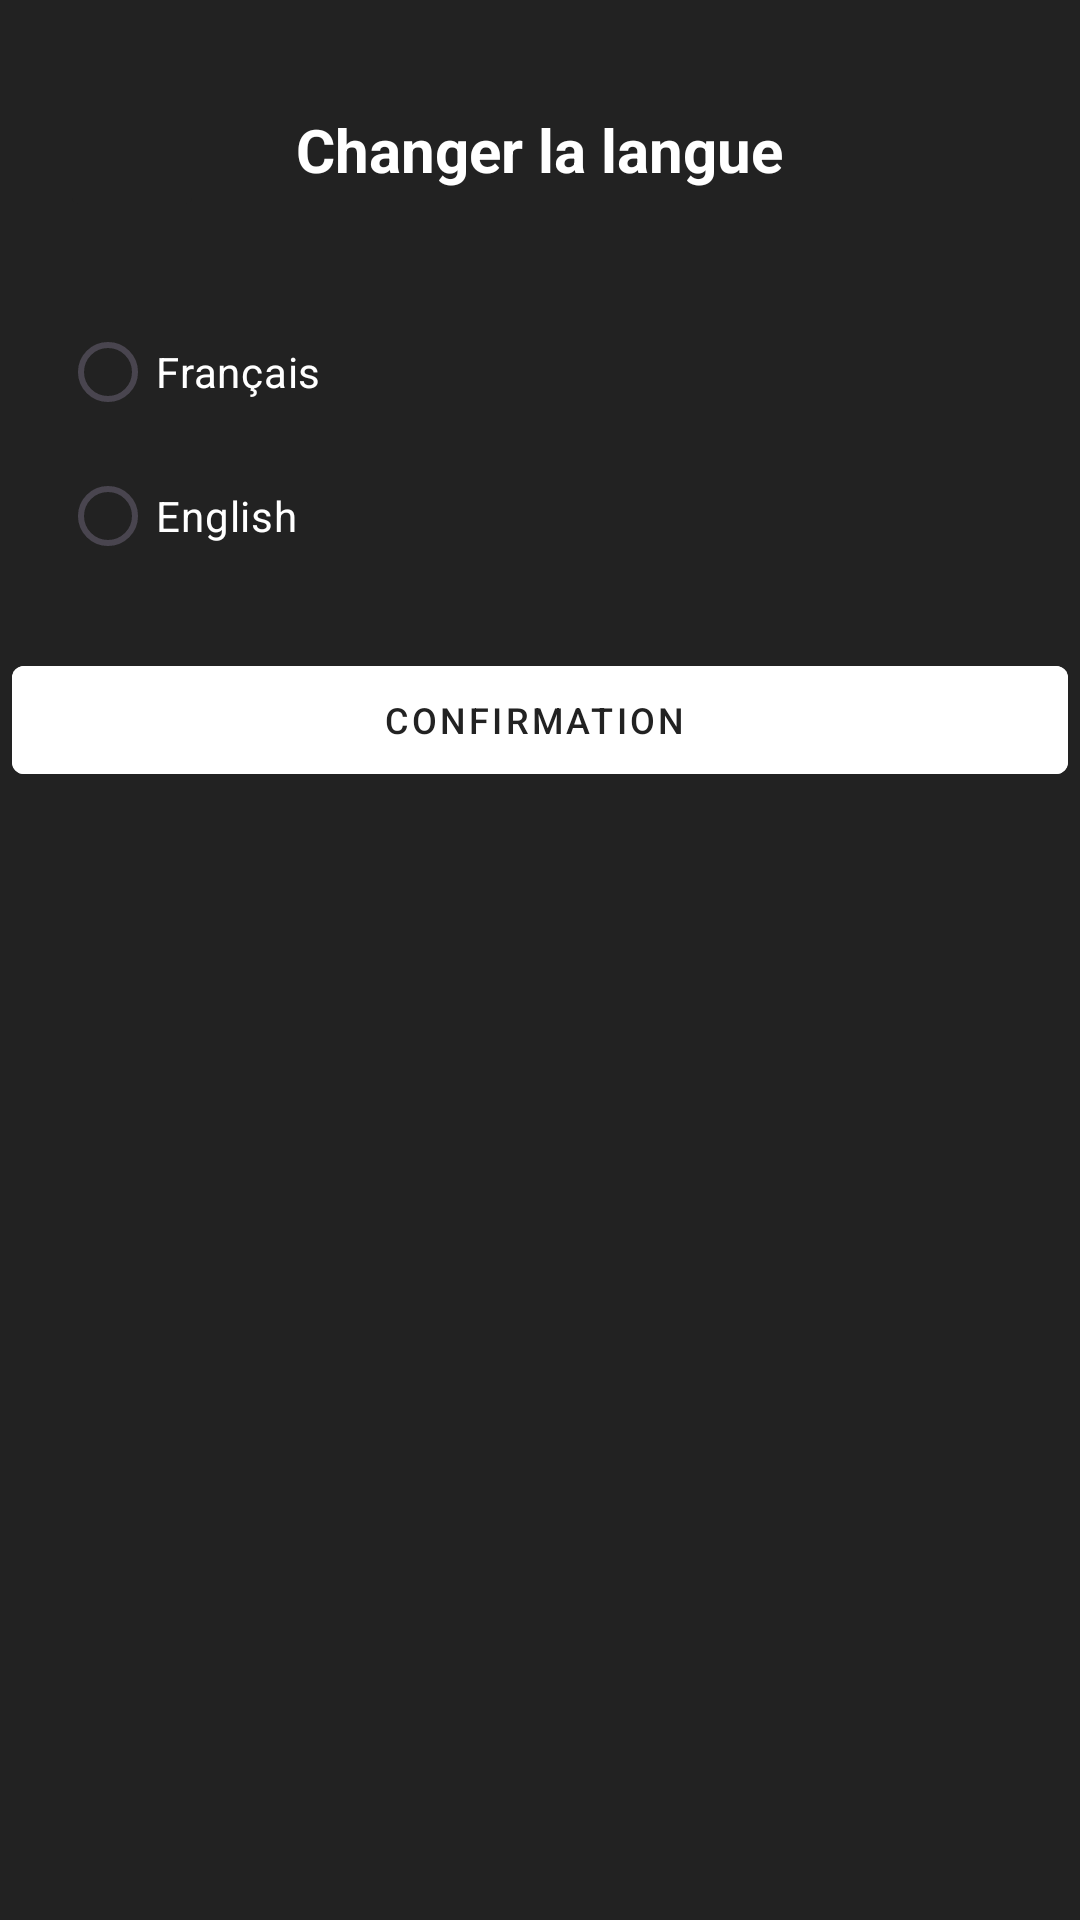

Here is an Android app screen rendered from its layout file. Give the layout XML and the strings, colors and styles it references.
<!-- AndroidManifest.xml: application theme Theme.Protx_V2 -->
<!-- res/layout/fragment_changer__langue.xml -->
<?xml version="1.0" encoding="utf-8"?>
<LinearLayout
    xmlns:android="http://schemas.android.com/apk/res/android"
    xmlns:app="http://schemas.android.com/apk/res-auto"
    xmlns:tools="http://schemas.android.com/tools"
    android:layout_width="match_parent"
    android:layout_height="match_parent"
    android:background="@color/grey"
    android:orientation="vertical">

    <RelativeLayout
        android:id="@+id/layout_up"
        android:layout_width="match_parent"
        android:layout_height="100dp"
        android:paddingHorizontal="20dp"
        android:paddingTop="40dp"
        tools:ignore="UselessParent">

        <ImageButton
            android:id="@+id/retourBouton"
            android:layout_width="48dp"
            android:layout_height="48dp"
            android:layout_centerVertical="true"
            android:backgroundTint="@color/grey"
            android:contentDescription="@string/bouton_retourner"
            app:srcCompat="@drawable/arrow_back"
            app:tint="@color/white" />

        <TextView
            android:id="@+id/titreLangue"
            android:layout_width="wrap_content"
            android:layout_height="wrap_content"
            android:layout_centerInParent="true"
            android:layout_gravity="center"
            android:layout_marginBottom="15dp"
            android:text="@string/changer_la_langue"
            android:textColor="@color/white"
            android:textSize="20sp"
            android:textStyle="bold" />
    </RelativeLayout>


    <RadioGroup
        android:id="@+id/groupeLangue"
        android:layout_width="match_parent"
        android:layout_height="wrap_content"
        android:paddingHorizontal="20dp">

        <RadioButton
            android:id="@+id/langFr"
            android:layout_width="wrap_content"
            android:layout_height="wrap_content"
            android:text="@string/francais"
            android:textColor="@color/white" />

        <RadioButton
            android:id="@+id/langEn"
            android:layout_width="wrap_content"
            android:layout_height="wrap_content"
            android:text="@string/english"
            android:textColor="@color/white" />
    </RadioGroup>
    <com.google.android.material.button.MaterialButton
        style="@style/Widget.MaterialComponents.Button.Icon"
        android:layout_width="match_parent"
        android:layout_height="wrap_content"
        android:backgroundTint="@color/white"
        android:id="@+id/boutonValiderLangue"
        android:layout_marginHorizontal="4dp"
        android:layout_marginTop="20dp"
        android:textColor="@color/grey"
        android:textSize="12sp"
        android:text="@string/confirmation"/>

</LinearLayout>
<!-- resources referenced by this layout -->
<resources>
  <color name="grey">#222222</color>
  <color name="white">#FFFFFFFF</color>
  <string name="bouton_retourner">Bouton retourner</string>
  <string name="changer_la_langue">Changer la langue</string>
  <string name="confirmation">Confirmation</string>
  <string name="english">English</string>
  <string name="francais">Français</string>
  <style name="Theme.Protx_V2" parent="Base.Theme.Protx_V2">
          <item name="android:imageButtonStyle">@style/ProtxButton</item>
      </style>
  <style name="Base.Theme.Protx_V2" parent="Theme.Material3.DayNight.NoActionBar">
          
          
          <item name="android:statusBarColor">@color/white</item>
          <item name="android:windowLightStatusBar">true</item> 
          <item name="android:buttonStyle">@style/ProtxButton</item>
      </style>
  <style name="ProtxButton">
          <item name="android:textColor">@color/grey</item>
          <item name="android:background">@drawable/rounded_bg</item>
          <item name="android:backgroundTint">@null</item>
  
      </style>
  <!-- drawable rounded_bg (drawable) -->
  <?xml version="1.0" encoding="utf-8"?>
  <shape xmlns:android="http://schemas.android.com/apk/res/android"
          android:shape="rectangle">
  
          <solid android:color="@color/white" />
          <corners android:radius="8dp" />
  
  </shape>
</resources>
